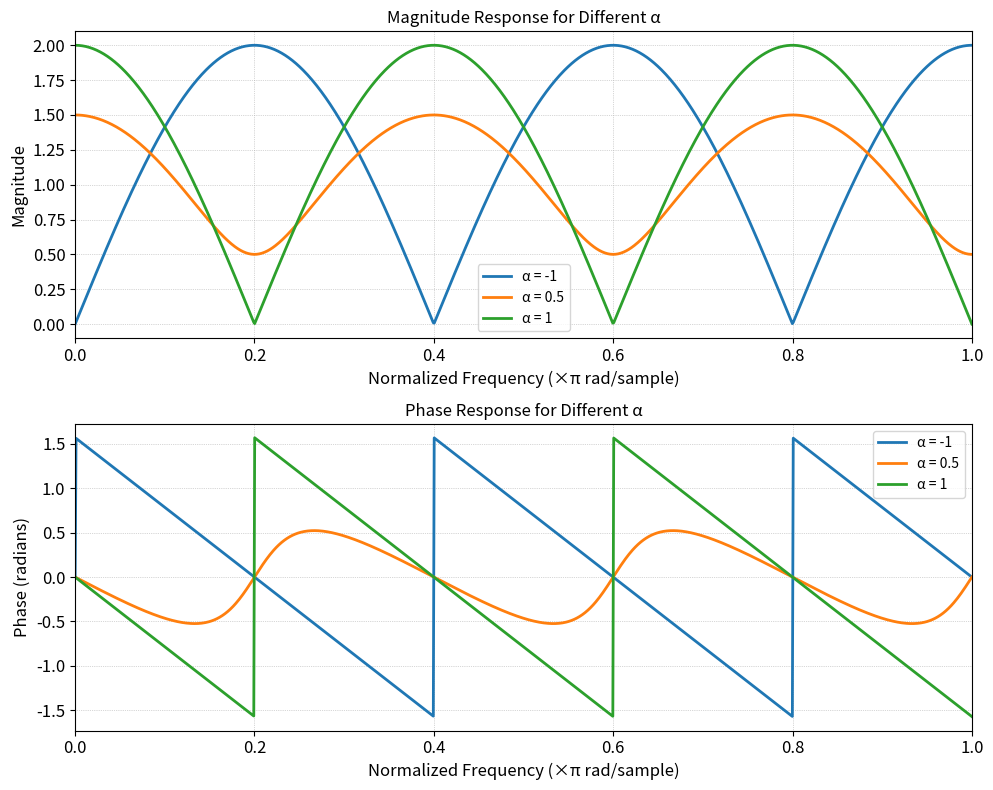
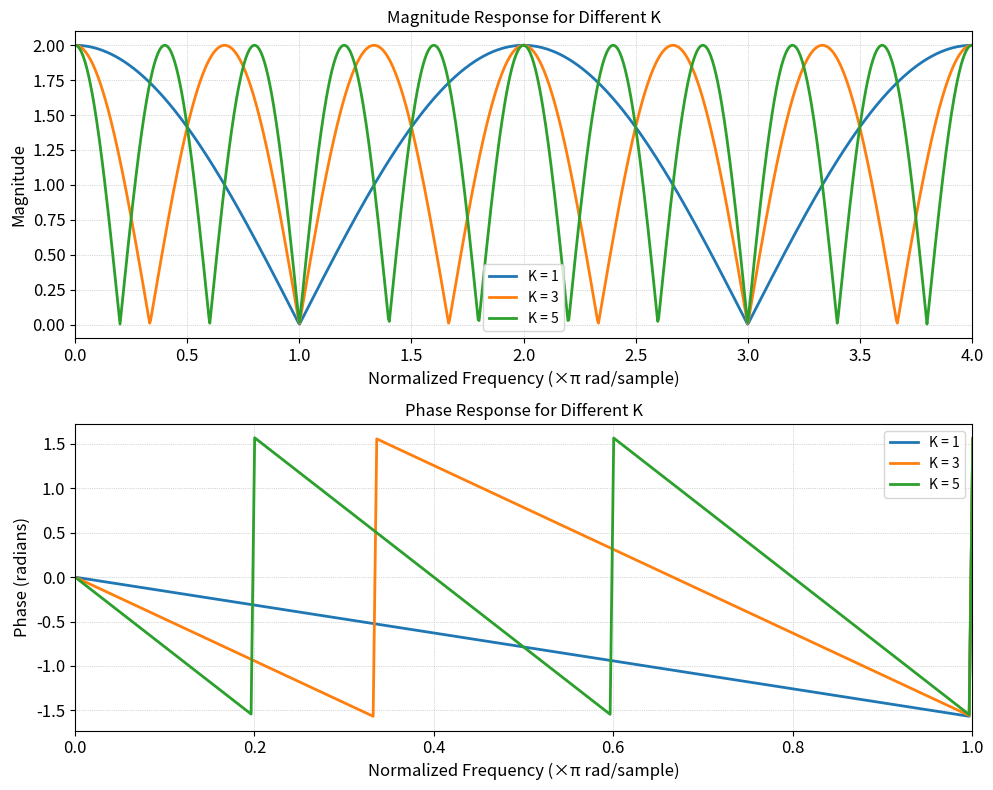

Reproduce these figures in Python, in order.
import numpy as np
import matplotlib.pyplot as plt
from scipy.signal import freqz

# Parameters
alphas = [-1, 0.5, 1]  # Different values of alpha
K = 5  # Fixed value of K

# Frequency vector
w = np.linspace(0, np.pi, 1000)

# Initialize figure for different values of alpha
plt.figure(figsize=(10, 8))

# Plot magnitude response
plt.subplot(2, 1, 1)
for alpha in alphas:
    # Numerator and denominator coefficients of the comb filter transfer function
    num = [1] + [0] * (K - 1) + [alpha]
    den = [1]
    
    # Frequency response
    w, h = freqz(num, den, worN=w)
    
    # Plotting the magnitude response
    plt.plot(w / np.pi, np.abs(h), linewidth=2, label=f'α = {alpha}')
    
plt.title('Magnitude Response for Different α', fontsize=12)
plt.xlabel('Normalized Frequency (×π rad/sample)', fontsize=12)
plt.ylabel('Magnitude', fontsize=12)
plt.xlim([0, 1])
plt.grid(True, which='both', linestyle=':', linewidth=0.5)
plt.legend(loc='best')
plt.gca().tick_params(axis='both', which='major', labelsize=12)
plt.gca().tick_params(axis='both', which='minor', labelsize=12)

# Plot phase response
plt.subplot(2, 1, 2)
for alpha in alphas:
    # Numerator and denominator coefficients of the comb filter transfer function
    num = [1] + [0] * (K - 1) + [alpha]
    den = [1]
    
    # Frequency response
    w, h = freqz(num, den, worN=w)
    
    # Plotting the phase response
    plt.plot(w / np.pi, np.angle(h), linewidth=2, label=f'α = {alpha}')
    
plt.title('Phase Response for Different α', fontsize=12)
plt.xlabel('Normalized Frequency (×π rad/sample)', fontsize=12)
plt.ylabel('Phase (radians)', fontsize=12)
plt.xlim([0, 1])
plt.grid(True, which='both', linestyle=':', linewidth=0.5)
plt.legend(loc='best')
plt.gca().tick_params(axis='both', which='major', labelsize=12)
plt.gca().tick_params(axis='both', which='minor', labelsize=12)

# Adjust layout and show plot
plt.tight_layout()
plt.show()

# Parameters
alpha = 1  # Fixed value of alpha
Ks = [1, 3, 5]  # Different values of K

# Frequency vector
w = np.linspace(0, 4*np.pi, 1000)

# Initialize figure for different values of K
plt.figure(figsize=(10, 8))

# Plot magnitude response
plt.subplot(2, 1, 1)
for K in Ks:
    # Numerator and denominator coefficients of the comb filter transfer function
    num = [1] + [0] * (K - 1) + [alpha]
    den = [1]
    
    # Frequency response
    w, h = freqz(num, den, worN=w)
    
    # Plotting the magnitude response
    plt.plot(w / np.pi, np.abs(h), linewidth=2, label=f'K = {K}')
    
plt.title('Magnitude Response for Different K', fontsize=12)
plt.xlabel('Normalized Frequency (×π rad/sample)', fontsize=12)
plt.ylabel('Magnitude', fontsize=12)
plt.xlim([0, 4])
plt.grid(True, which='both', linestyle=':', linewidth=0.5)
plt.legend(loc='best')
plt.gca().tick_params(axis='both', which='major', labelsize=12)
plt.gca().tick_params(axis='both', which='minor', labelsize=12)

# Plot phase response
plt.subplot(2, 1, 2)
for K in Ks:
    # Numerator and denominator coefficients of the comb filter transfer function
    num = [1] + [0] * (K - 1) + [alpha]
    den = [1]
    
    # Frequency response
    w, h = freqz(num, den, worN=w)
    
    # Plotting the phase response
    plt.plot(w / np.pi, np.angle(h), linewidth=2, label=f'K = {K}')
    
plt.title('Phase Response for Different K', fontsize=12)
plt.xlabel('Normalized Frequency (×π rad/sample)', fontsize=12)
plt.ylabel('Phase (radians)', fontsize=12)
plt.xlim([0, 1])
plt.grid(True, which='both', linestyle=':', linewidth=0.5)
plt.legend(loc='best')
plt.gca().tick_params(axis='both', which='major', labelsize=12)
plt.gca().tick_params(axis='both', which='minor', labelsize=12)

# Adjust layout and show plot
plt.tight_layout()
plt.show()
